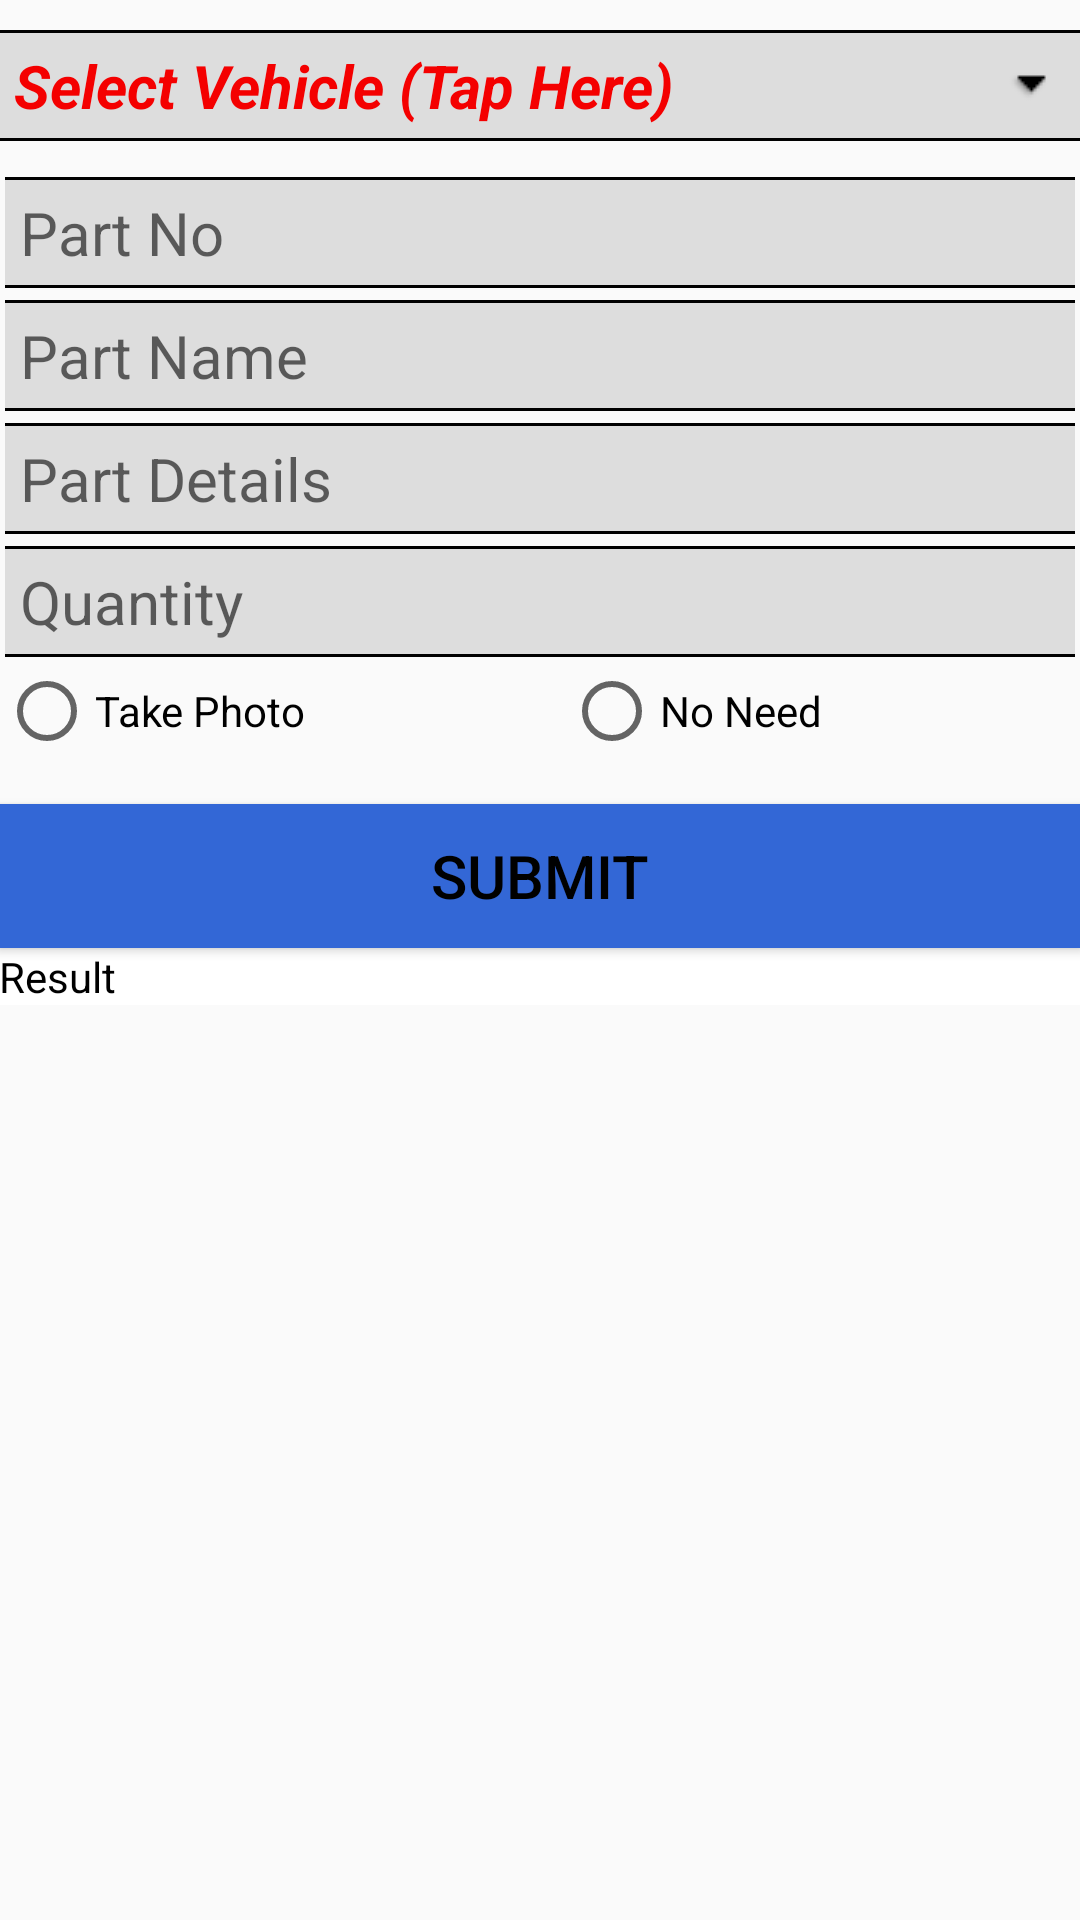

Write the Android layout XML for this screen, with the resource values it uses.
<!-- AndroidManifest.xml: application theme AppTheme -->
<!-- res/layout/activity_add_spare_part.xml -->
<?xml version="1.0" encoding="utf-8"?>
<RelativeLayout xmlns:android="http://schemas.android.com/apk/res/android"
    xmlns:app="http://schemas.android.com/apk/res-auto"
    xmlns:tools="http://schemas.android.com/tools"
    android:id="@+id/content_add_spare_part"
    android:layout_width="match_parent"
    android:layout_height="match_parent"
    android:paddingBottom="@dimen/activity_vertical_margin"
    android:paddingLeft="@dimen/activity_horizontal_margin"
    android:paddingRight="@dimen/activity_horizontal_margin"
    android:paddingTop="@dimen/activity_vertical_margin"
    app:layout_behavior="@string/appbar_scrolling_view_behavior"
    tools:context="com.alpha.ghosty.automobilemanager.AddSparePart">

    

    <ScrollView
        xmlns:android="http://schemas.android.com/apk/res/android"
        android:id="@+id/scroller"
        android:layout_width="match_parent"
        android:layout_height="wrap_content"
        android:fillViewport="true">

        <LinearLayout
            android:orientation="vertical"
            android:layout_width="match_parent"
            android:layout_height="match_parent"
            android:id="@+id/pageSubLL">

            <TextView
                style="@style/selectVehicle"
                android:text="Select Vehicle (Tap Here)"
                android:id="@+id/selectVehicle"
                android:onClick="selectVehicle"
                android:clickable="true"
                android:freezesText="true"/>

            <EditText
                style="@style/editText"
                android:id="@+id/partNoET"
                android:inputType="textPersonName"
                android:hint="Part No"/>

            <EditText
                style="@style/editText"
                android:id="@+id/partNameET"
                android:inputType="textPersonName"
                android:hint="Part Name"/>

            <EditText
                style="@style/editText"
                android:id="@+id/partDetailsET"
                android:inputType="textPersonName"
                android:hint="Part Details"/>

            <EditText
                style="@style/editText"
                android:id="@+id/quantityET"
                android:inputType="number"
                android:hint="Quantity"/>

            <RadioGroup
                style="@style/receiptRadioGroup"
                android:id="@+id/receiptOptRG">

                <RadioButton
                    android:layout_width="wrap_content"
                    android:layout_height="wrap_content"
                    android:layout_weight="1"
                    android:text="Take Photo"
                    android:onClick="selectImage"
                    android:id="@+id/takePhoto" />

                <RadioButton
                    android:layout_width="wrap_content"
                    android:layout_height="wrap_content"
                    android:layout_weight="1"
                    android:text="No Need"
                    android:id="@+id/noNeed" />

            </RadioGroup>

            <ImageView
                android:layout_width="match_parent"
                android:layout_height="wrap_content"
                android:id="@+id/receiptView"/>

            <Button
                style="@style/submitButton"
                android:text="Submit"
                android:id="@+id/submitFuelFillBtn"
                android:onClick="submitSparePartData"/>

            <TextView
                android:layout_width="match_parent"
                android:layout_height="wrap_content"
                android:background="#ffff"
                android:text="Result"
                android:id="@+id/resultTv"/>

        </LinearLayout>
    </ScrollView>

</RelativeLayout>
<!-- resources referenced by this layout -->
<resources>
  <style name="pageTitle">
          <item name="android:layout_width">match_parent</item>
          <item name="android:layout_height">wrap_content</item>
          <item name="android:capitalize">characters</item>
          <item name="android:layout_marginBottom">10dp</item>
          
          <item name="android:textSize">20dp</item>
          <item name="android:textStyle">bold</item>
          <item name="android:textColor">#000</item>
      </style>
  <style name="receiptRadioGroup">
          <item name="android:layout_width">match_parent</item>
          <item name="android:layout_height">wrap_content</item>
          <item name="android:orientation">horizontal</item>
          <item name="android:layout_marginBottom">10dp</item>/&gt;
      </style>
  <style name="selectVehicle">
          <item name="android:drawableRight">@drawable/arrow_down</item>
          <item name="android:background">@drawable/textviewborder</item>
          <item name="android:layout_width">match_parent</item>
          <item name="android:layout_height">wrap_content</item>
          <item name="android:capitalize">characters</item>
          <item name="android:layout_marginTop">10dp</item>
          <item name="android:layout_marginBottom">10dp</item>
          <item name="android:padding">5dp</item>
          
          <item name="android:textSize">20dp</item>
          <item name="android:textStyle">bold|italic</item>
          <item name="android:textColor">#f40000</item>
      </style>
  <style name="submitButton">
          <item name="android:layout_width">match_parent</item>
          <item name="android:layout_height">wrap_content</item>
          <item name="android:capitalize">characters</item>
          <item name="android:gravity">center</item>
          <item name="android:layout_marginTop">5dp</item>
          
          
          
          <item name="android:background">#3367D6</item>
          <item name="android:textSize">20sp</item>
      </style>
  <style name="AppTheme" parent="Theme.AppCompat.Light.DarkActionBar">
          
          <item name="android:textColor">#000</item>
      </style>
  <!-- drawable textlines (drawable) -->
  <?xml version="1.0" encoding="utf-8"?>
  <layer-list xmlns:android="http://schemas.android.com/apk/res/android" >
      <item>
          <shape android:shape="rectangle">
              <stroke android:width="1dp" android:color="#FF000000" />
              <solid android:color="#FFDDDDDD" />
          </shape>
      </item>
  
      <item android:top="1dp" android:bottom="1dp">
          <shape android:shape="rectangle">
              <stroke android:width="1dp" android:color="#FFDDDDDD" />
              <solid android:color="#00000000" />
          </shape>
      </item>
  
  </layer-list>
  <!-- drawable textviewborder (drawable) -->
  <?xml version="1.0" encoding="utf-8"?>
  <layer-list xmlns:android="http://schemas.android.com/apk/res/android" >
      <item>
          <shape android:shape="rectangle">
              <stroke android:width="1dp" android:color="#FF000000" />
              <solid android:color="#FFDDDDDD" />
          </shape>
      </item>
  
      <item android:top="1dp" android:bottom="1dp">
          <shape android:shape="rectangle">
              <stroke android:width="1dp" android:color="#FFDDDDDD" />
              <solid android:color="#00000000" />
          </shape>
      </item>
  </layer-list>
</resources>
